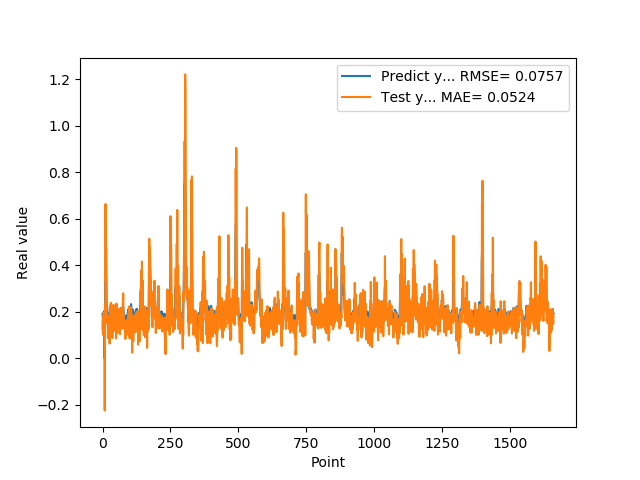

Values plotted in this chart, from the file beside it:
1.905867606399999914e-01, 1.274057568552483533e-01
1.769561022520000082e-01, 1.671613561290554162e-01
1.810430586339999981e-01, 9.993120922530000783e-02
1.955727785830000398e-01, 1.542875196629941437e-01
1.954265981910000005e-01, 1.950001830780365430e-01
2.004670947789999880e-01, 1.563044662644816896e-01
2.029463946819999587e-01, 1.775639441152713494e-01
0.000000000000000000e+00, 1.808459165553059356e-01
1.862521618600000151e-01, -2.241069001097140412e-01
1.862153261900000301e-01, 2.325725385181239835e-01
4.038094580169999670e-01, 1.514412370374330075e-01
4.118085205549999461e-01, 6.636375458476775346e-01
3.743042349819999948e-01, 3.320513858509190896e-01
3.571429848669999685e-01, 4.802756013831077642e-01
2.572054266930000055e-01, 4.644840287219730857e-01
2.409307956699999753e-01, 3.501789818391424225e-01
2.253161966800000249e-01, 1.989727977849506668e-01
1.935185044999999937e-01, 1.940659123153400112e-01
1.787700653079999924e-01, 1.498088905901539536e-01
1.622045934200000150e-01, 1.682096643488639187e-01
1.761920750140000269e-01, 8.671503263263115324e-02
1.883655935530000325e-01, 1.569454899738632614e-01
1.861467957499999548e-01, 1.605174132749301319e-01
1.954913884399999968e-01, 1.406592780497794570e-01
1.954011768099999935e-01, 1.796609449187762109e-01
1.660518944260000185e-01, 1.661479684886183750e-01
1.907722949980000249e-01, 6.340871110733301008e-02
2.156041562559999625e-01, 2.060161999368487207e-01
1.898660957809999716e-01, 2.268383409884702218e-01
1.770474612709999895e-01, 9.012795856542618611e-02
2.001174986360000074e-01, 1.272912655396968296e-01
1.948629021640000125e-01, 2.386672766762057973e-01
1.922753006219999894e-01, 1.310137273044440220e-01
1.779100298880000042e-01, 1.577052181827294230e-01
1.810636967419999854e-01, 1.288738846152190920e-01
1.680064052340000114e-01, 1.444285758265761721e-01
1.635809391740000174e-01, 8.745024255811204017e-02
1.706920862200000111e-01, 1.146923397529274052e-01
1.916799396280000345e-01, 1.587797126708936080e-01
2.085516005749999957e-01, 1.466838323740776717e-01
2.058236002919999752e-01, 2.303676741479158963e-01
1.828240007160000513e-01, 1.677589230189087677e-01
1.857409924269999846e-01, 1.173842247610489553e-01
1.775099337099999841e-01, 1.544951187379873248e-01
1.752161234619999952e-01, 1.213867602301267334e-01
1.971126049759999999e-01, 1.371539927328447039e-01
1.845117062330000057e-01, 1.807639762803504302e-01
1.984785944219999987e-01, 1.355001740990867121e-01
2.143009155989999692e-01, 1.960461377038810182e-01
1.841159015890000139e-01, 2.051411319824210933e-01
2.104043960570000094e-01, 8.618891457784949583e-02
2.032361328599999739e-01, 2.357021272147070134e-01
2.088565975429999833e-01, 1.988310119049201963e-01
1.960448026660000231e-01, 1.818456844258491134e-01
1.900728046889999523e-01, 1.245769914358260816e-01
1.658952832220000062e-01, 1.569241852209957155e-01
1.872539073229999851e-01, 1.107394112701699518e-01
1.852532625200000171e-01, 1.551374679770639864e-01
1.799222826959999966e-01, 1.457481047528084162e-01
2.012764066460000223e-01, 1.507360171515104152e-01
1.978618204589999985e-01, 2.110691004803996185e-01
... 1,599 more rows
